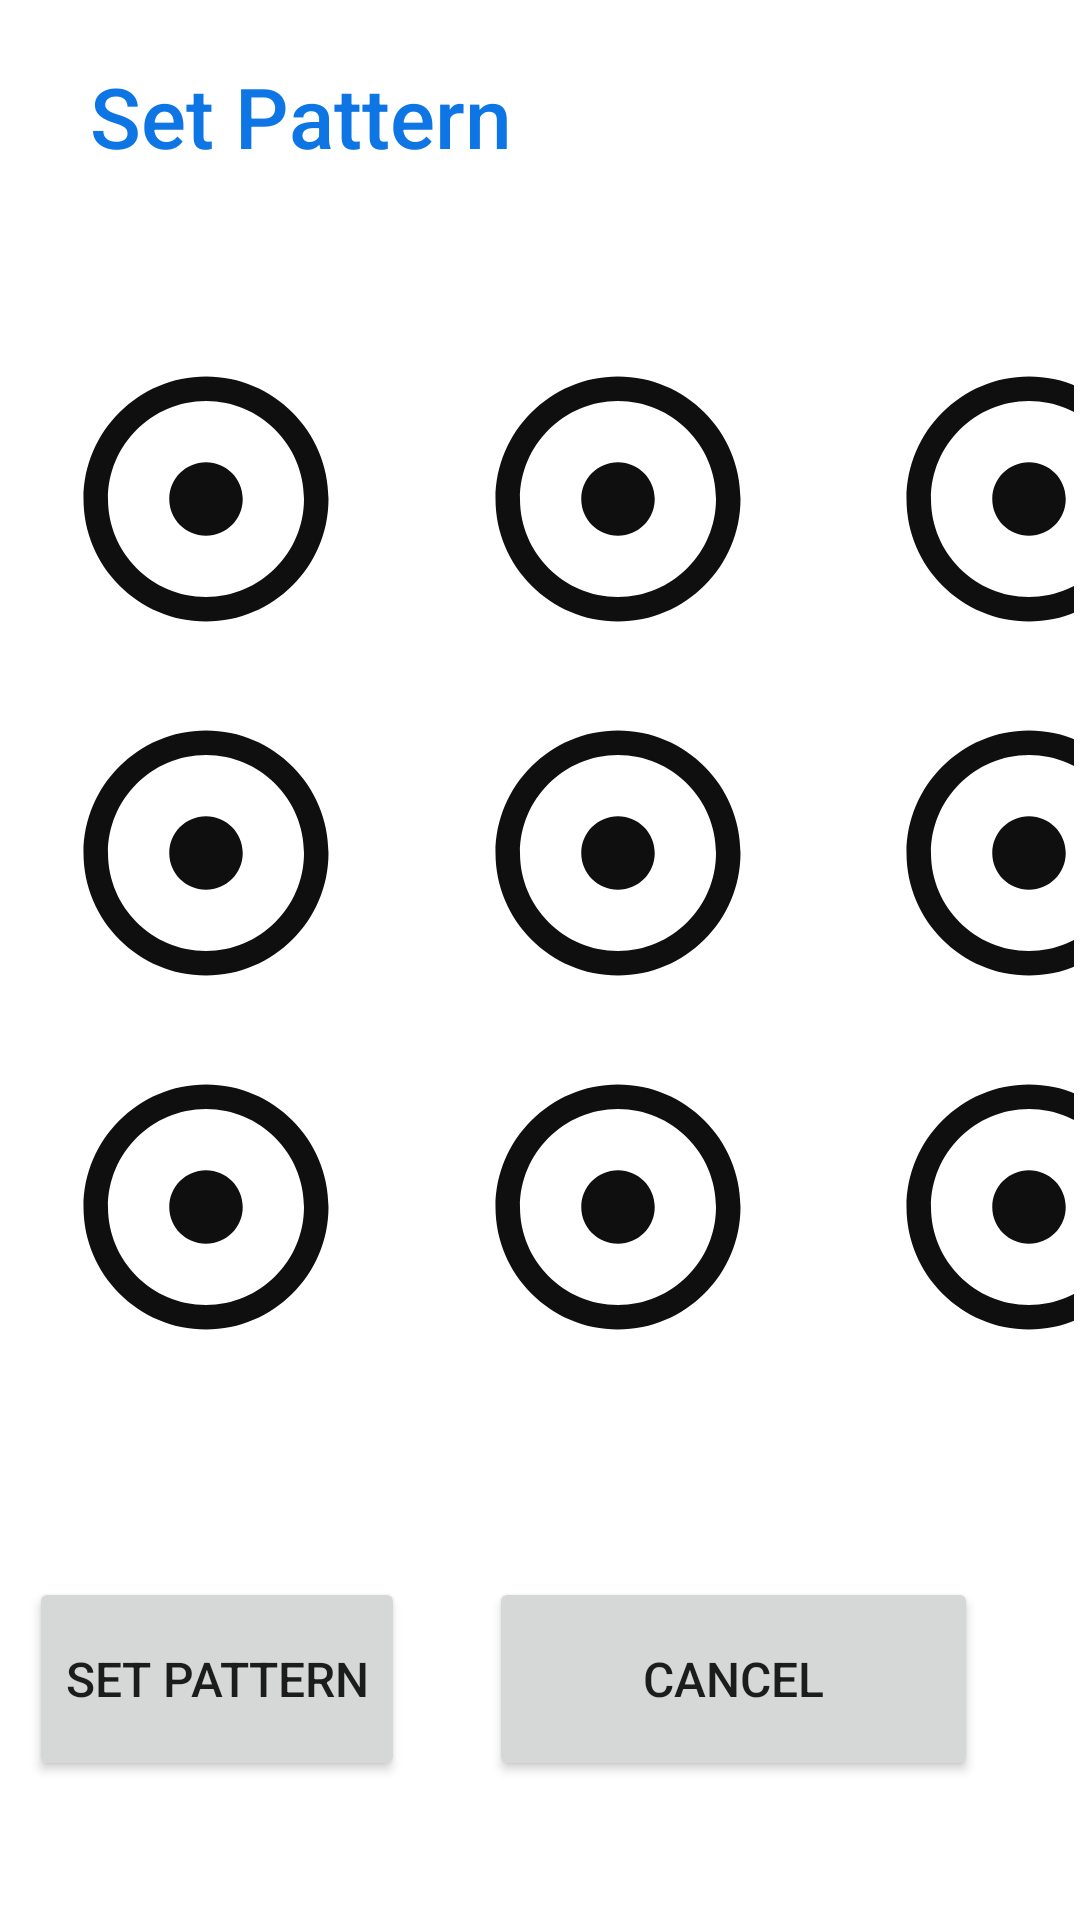

Reconstruct the res/layout file that produces this screen, plus the resources it refers to.
<!-- AndroidManifest.xml: application theme Theme.PatternLockSystem -->
<!-- res/layout/activity_set_new.xml -->
<?xml version="1.0" encoding="utf-8"?>
<androidx.constraintlayout.widget.ConstraintLayout xmlns:android="http://schemas.android.com/apk/res/android"
    xmlns:app="http://schemas.android.com/apk/res-auto"
    xmlns:tools="http://schemas.android.com/tools"
    android:layout_width="match_parent"
    android:layout_height="match_parent"
    tools:context=".SetPattern">

    <TextView
        android:id="@+id/textView2"
        android:layout_width="0dp"
        android:layout_height="wrap_content"
        android:layout_marginStart="30dp"
        android:layout_marginTop="20dp"
        android:layout_marginEnd="20dp"
        android:fontFamily="sans-serif-medium"
        android:text="Set Pattern"
        android:textColor="?attr/colorPrimary"
        android:textSize="28dp"
        app:layout_constraintBottom_toBottomOf="parent"
        app:layout_constraintEnd_toEndOf="parent"
        app:layout_constraintStart_toStartOf="parent"
        app:layout_constraintTop_toTopOf="parent"
        app:layout_constraintVertical_bias="0.0" />

    <TableLayout
        android:id="@+id/tableLayout"
        android:layout_width="0dp"
        android:layout_height="wrap_content"
        android:layout_marginStart="2dp"
        android:layout_marginTop="50dp"
        android:layout_marginEnd="2dp"
        app:layout_constraintBottom_toBottomOf="parent"
        app:layout_constraintEnd_toEndOf="parent"
        app:layout_constraintStart_toStartOf="parent"
        app:layout_constraintTop_toBottomOf="@+id/textView2"
        app:layout_constraintVertical_bias="0.0">

        <TableRow
            android:layout_width="match_parent"
            android:layout_height="match_parent">

            <ImageView
                android:id="@+id/point1"
                android:layout_width="113dp"
                android:layout_height="match_parent"
                android:layout_margin="10dp"
                app:srcCompat="@drawable/ic_baseline_adjust_24" />

            <ImageView
                android:id="@+id/point2"
                android:layout_width="122dp"
                android:layout_height="98dp"
                android:layout_margin="10dp"
                app:srcCompat="@drawable/ic_baseline_adjust_24" />

            <ImageView
                android:id="@+id/point3"
                android:layout_width="112dp"
                android:layout_height="match_parent"
                android:layout_margin="10dp"
                app:srcCompat="@drawable/ic_baseline_adjust_24" />
        </TableRow>

        <TableRow
            android:layout_width="match_parent"
            android:layout_height="match_parent">

            <ImageView
                android:id="@+id/point4"
                android:layout_width="83dp"
                android:layout_margin="10dp"
                android:layout_height="match_parent"
                app:srcCompat="@drawable/ic_baseline_adjust_24" />

            <ImageView
                android:id="@+id/point5"
                android:layout_width="83dp"
                android:layout_margin="10dp"
                android:layout_height="98dp"
                app:srcCompat="@drawable/ic_baseline_adjust_24" />

            <ImageView
                android:id="@+id/point6"
                android:layout_margin="10dp"
                android:layout_width="83dp"
                android:layout_height="match_parent"
                app:srcCompat="@drawable/ic_baseline_adjust_24" />
        </TableRow>

        <TableRow
            android:layout_width="286dp"
            android:layout_height="86dp">

            <ImageView
                android:id="@+id/point7"
                android:layout_width="83dp"
                android:layout_margin="10dp"
                android:layout_height="match_parent"
                app:srcCompat="@drawable/ic_baseline_adjust_24" />

            <ImageView
                android:id="@+id/point8"
                android:layout_margin="10dp"
                android:layout_width="83dp"
                android:layout_height="98dp"
                app:srcCompat="@drawable/ic_baseline_adjust_24" />

            <ImageView
                android:id="@+id/point9"
                android:layout_margin="10dp"
                android:layout_width="83dp"
                android:layout_height="match_parent"
                app:srcCompat="@drawable/ic_baseline_adjust_24" />
        </TableRow>

    </TableLayout>

    <TextView
        android:id="@+id/textView3"
        android:layout_width="wrap_content"
        android:layout_height="wrap_content"
        app:layout_constraintBottom_toBottomOf="parent"
        app:layout_constraintEnd_toEndOf="parent"
        app:layout_constraintStart_toStartOf="parent"
        app:layout_constraintTop_toTopOf="parent"
        app:layout_constraintVertical_bias="1.0" />

    <LinearLayout
        android:layout_width="341dp"
        android:layout_height="70dp"
        android:layout_marginStart="30dp"
        android:layout_marginTop="20dp"
        android:layout_marginEnd="30dp"
        android:orientation="horizontal"
        app:layout_constraintBottom_toBottomOf="parent"
        app:layout_constraintEnd_toEndOf="parent"
        app:layout_constraintStart_toStartOf="parent"
        app:layout_constraintTop_toBottomOf="@+id/tableLayout">

        <Button
            android:id="@+id/button4"
            android:layout_width="wrap_content"
            android:layout_height="68dp"

            android:layout_marginEnd="28dp"
            android:layout_marginBottom="50dp"
            android:text="Set Pattern"
            android:textSize="16dp" />

        <Button
            android:id="@+id/button5"
            android:layout_width="163dp"
            android:layout_height="68dp"
            android:text="Cancel"
            android:textSize="16dp" />
    </LinearLayout>
</androidx.constraintlayout.widget.ConstraintLayout>
<!-- resources referenced by this layout -->
<resources>
  <!-- drawable ic_baseline_adjust_24 (drawable) -->
  <vector android:height="24dp" android:tint="#100F0F"
      android:viewportHeight="24" android:viewportWidth="24"
      android:width="24dp" xmlns:android="http://schemas.android.com/apk/res/android">
      <path android:fillColor="@android:color/white" android:pathData="M12,2C6.49,2 2,6.49 2,12s4.49,10 10,10 10,-4.49 10,-10S17.51,2 12,2zM12,20c-4.41,0 -8,-3.59 -8,-8s3.59,-8 8,-8 8,3.59 8,8 -3.59,8 -8,8zM15,12c0,1.66 -1.34,3 -3,3s-3,-1.34 -3,-3 1.34,-3 3,-3 3,1.34 3,3z"/>
  </vector>
  <style name="Theme.PatternLockSystem" parent="Theme.MaterialComponents.DayNight.DarkActionBar">
          
          <item name="colorPrimary">@color/purple_500</item>
          <item name="colorPrimaryVariant">@color/purple_700</item>
          <item name="colorOnPrimary">@color/white</item>
          
          <item name="colorSecondary">@color/teal_200</item>
          <item name="colorSecondaryVariant">@color/teal_700</item>
          <item name="colorOnSecondary">@color/black</item>
          
          <item name="android:statusBarColor" tools:targetApi="l">?attr/colorPrimaryVariant</item>
          
      </style>
  <color name="purple_500">#0D75E4</color>
  <color name="purple_700">#0D65C3</color>
  <color name="white">#FFFFFFFF</color>
  <color name="teal_200">#FF03DAC5</color>
  <color name="teal_700">#FF018786</color>
  <color name="black">#FF000000</color>
</resources>
